Run: headless pygame with SDL's dummy video driver; simulated clock (each Clock.tick advances the game by its frame time, no real sleeping); random seed 0; keys injected as events and as key.get_pressed() state; no mouse input.
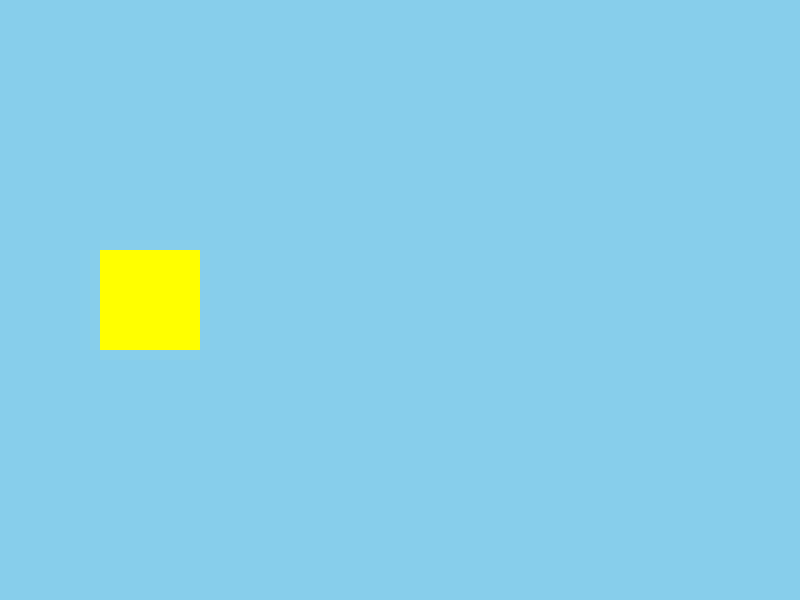
Frame 1 of 4 · flips 1–60 · no input
Frame 2 of 4 · flips 61–180 · tapped SPACE, RETURN · held RIGHT (→), D · screen unchanged from frame 1, image omitted
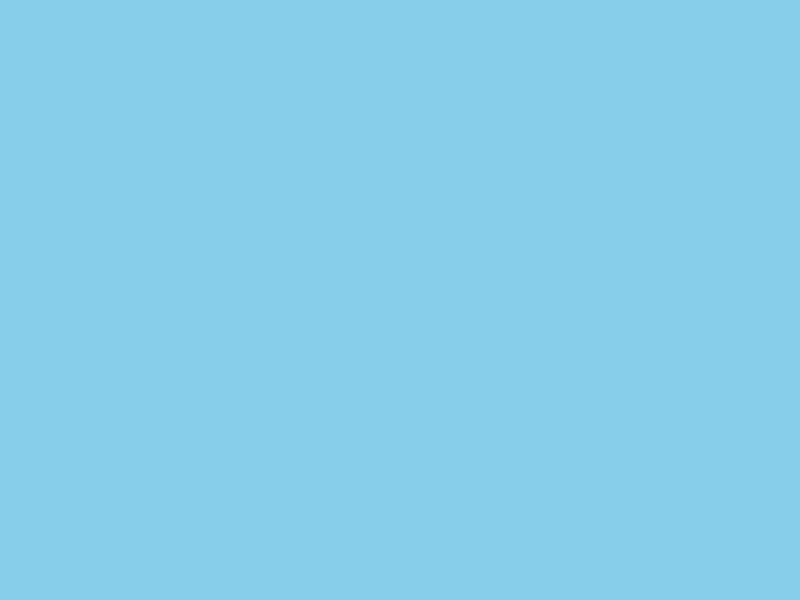
Frame 3 of 4 · flips 181–300 · held DOWN (↓), S
Frame 4 of 4 · flips 301–420 · held LEFT (←), A, UP (↑), W · screen same as frame 1, image omitted

The pygame program that drew these frames:

from pygame import *
from random import randint

init()
window_size = 800, 600
window = display.set_mode(window_size)
display.set_caption("Flowey Bird")

clock = time.Clock()
FPS = 180

player_rect = Rect(100, 250, 100, 100)

def generate_tubes(count, tube_width = 140,
                    gap = 240,
                    min_height = 50,
                    max_height = 320,
                    distance = 650):
    tubes = []
    start_x = window_size[0]
    for i in range(count):
        height = randint(min_height, max_height)
        top_tube = Rect(start_x, 0, tube_width, height)
        bottom_tube = Rect(start_x, 
                           height + gap, 
                           tube_width, 
                           window_size[1] - height - gap)
        tubes.extend([top_tube, bottom_tube])
        start_x += distance

    return tubes

while 1:
    for e in event.get():
        if e.type == QUIT:
            quit()
    keys = key.get_pressed()
    if keys[K_w]: player_rect.y -= 5
    if keys[K_s]: player_rect.y += 5
    
    window.fill("sky blue")
    draw.rect(window, (255, 255, 0), player_rect)
    display.update()
    clock.tick(FPS)
